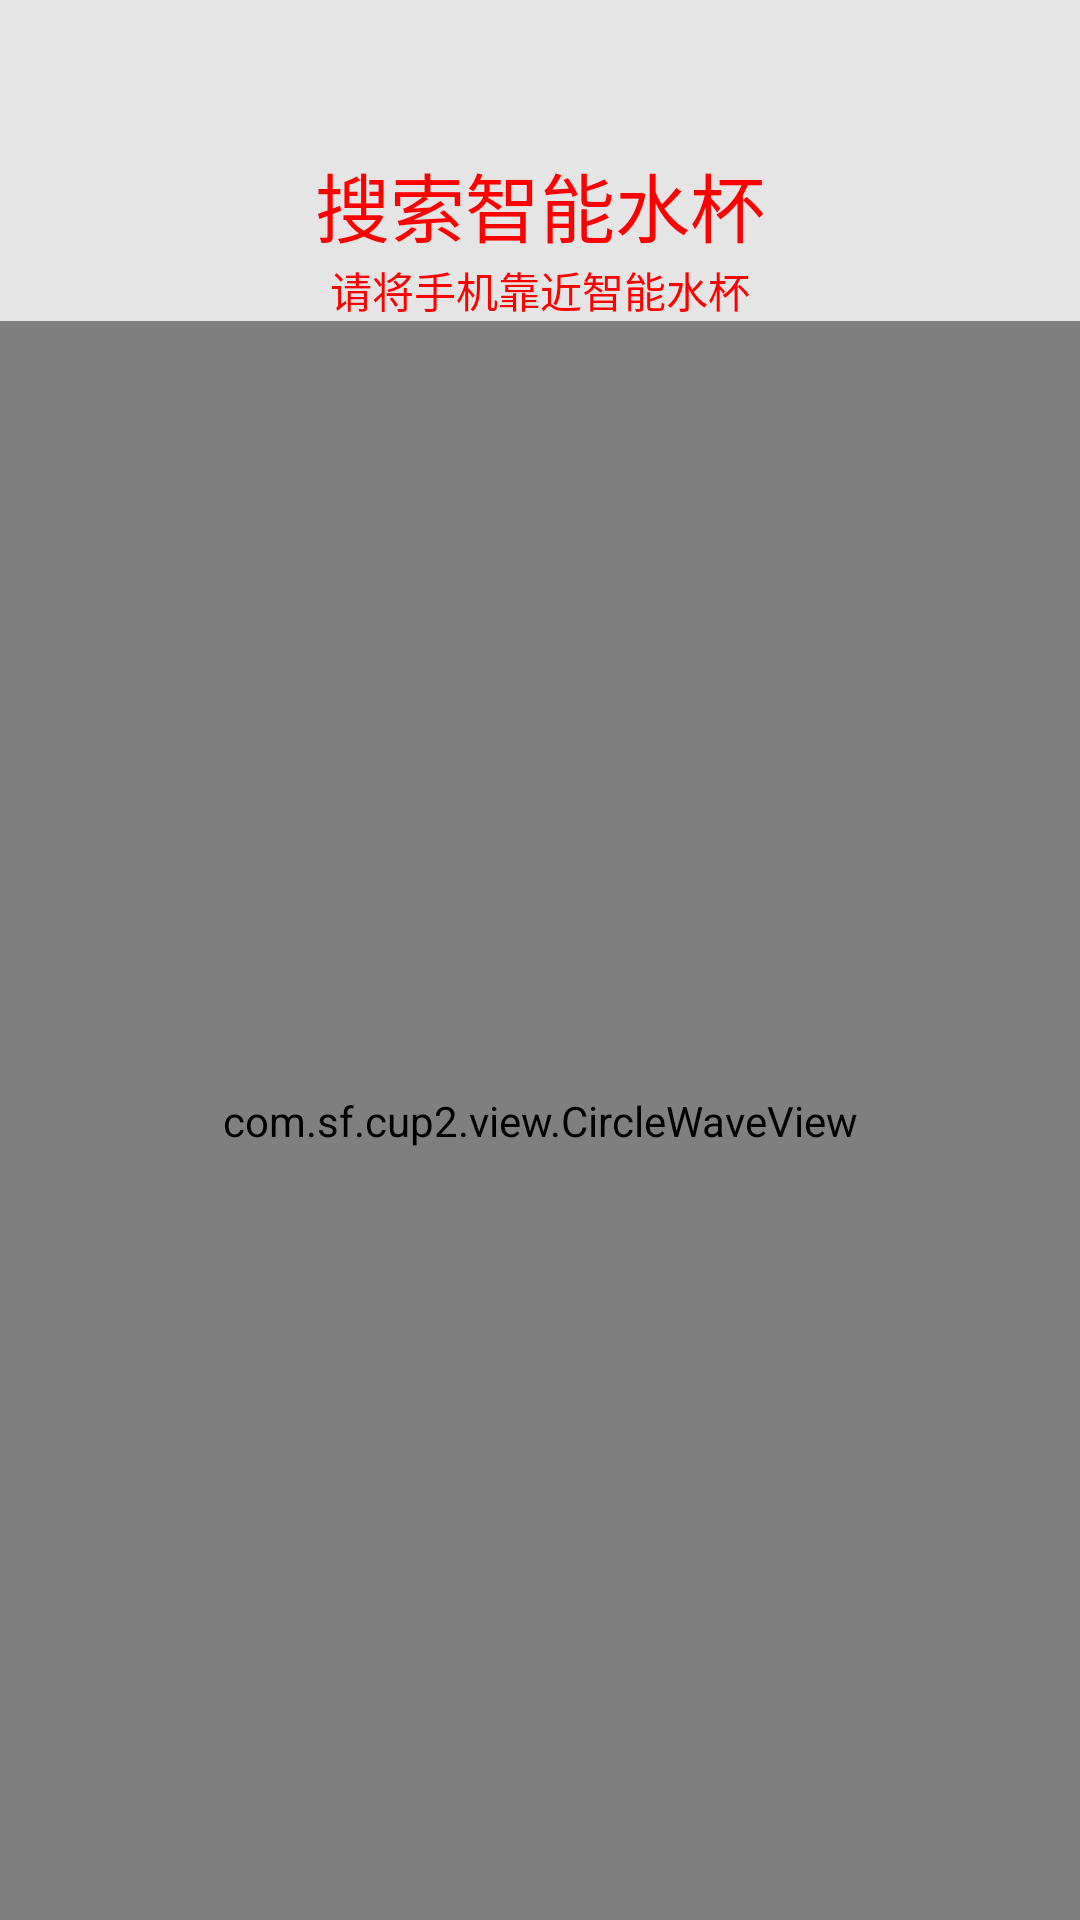

This screen was rendered from an Android layout file. Write that file and the resources it references.
<!-- AndroidManifest.xml: application theme AppTheme -->
<!-- res/layout/scan_bt.xml -->
<?xml version="1.0" encoding="utf-8"?>
    <LinearLayout xmlns:android="http://schemas.android.com/apk/res/android"
        android:id="@+id/bt_device_layout"
        android:layout_width="fill_parent"
        android:layout_height="fill_parent"
        android:background="@drawable/cup_light_gray"
        android:gravity="center_horizontal"
        android:orientation="vertical" >

        <TextView
            android:id="@+id/device_status_text"
            android:layout_width="wrap_content"
            android:layout_height="wrap_content"
            android:layout_marginTop="50dp"
            android:textColor="#ffff0000"
            android:text="搜索智能水杯"
            android:textSize="25sp" />
        <TextView
            android:id="@+id/device_status_text2"
            android:layout_width="wrap_content"
            android:layout_height="wrap_content"
            android:textColor="#ffff0000"
            android:text="请将手机靠近智能水杯"
            android:textSize="14sp" />
        <com.sf.cup2.view.CircleWaveView
            android:id="@+id/device_circle_wave_view"
            android:layout_width="fill_parent"
            android:layout_height="fill_parent"
            android:visibility="visible" />

        <ListView
            android:id="@+id/device_list"
            android:layout_width="fill_parent"
            android:layout_height="fill_parent"
                  android:divider="#00000000"  
          android:dividerHeight="0dip"  
            android:layout_marginLeft="20dp"
             android:layout_marginRight="20dp"
            android:layout_marginTop="20dp"
             />


    </LinearLayout>
<!-- resources referenced by this layout -->
<resources>
  <style name="AppTheme" parent="AppBaseTheme">
          
      </style>
  <style name="AppBaseTheme" parent="android:Theme.Light">
          
      </style>
</resources>
